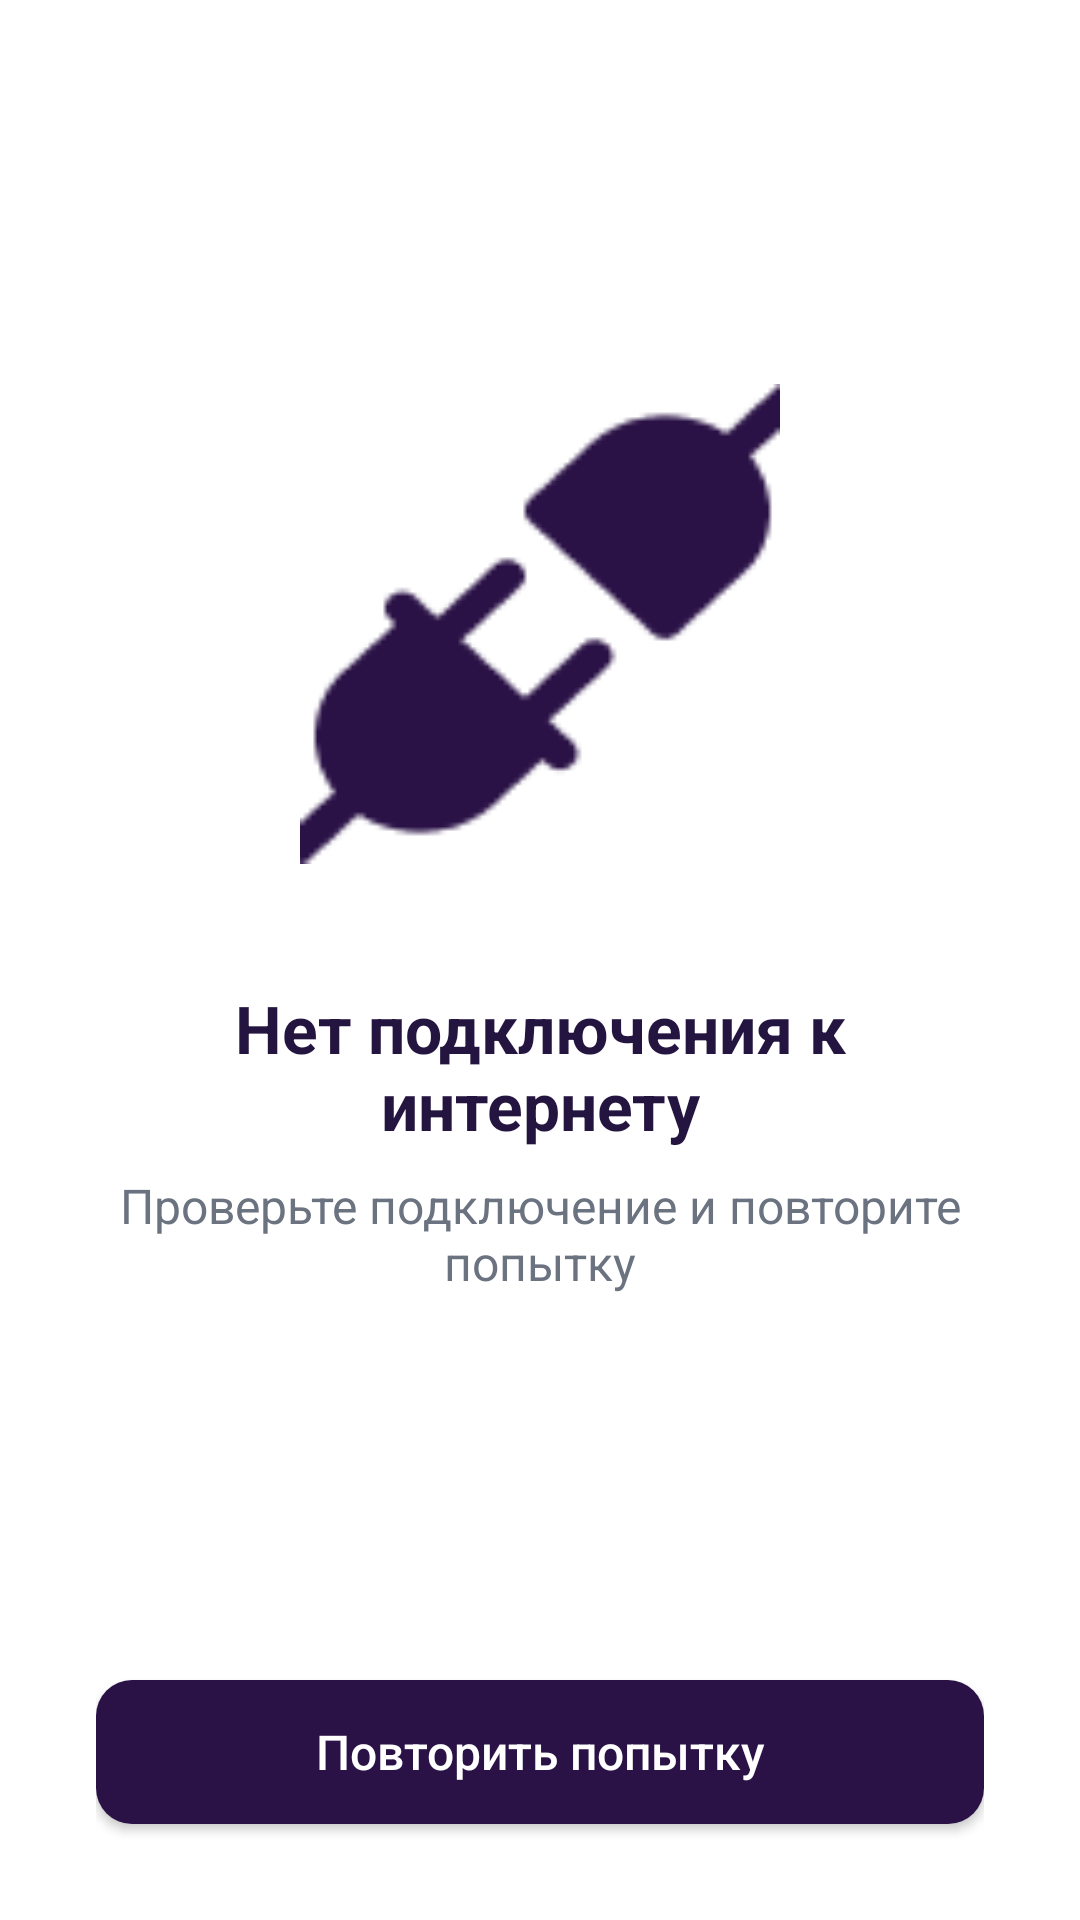

Reconstruct the res/layout file that produces this screen, plus the resources it refers to.
<!-- AndroidManifest.xml: application theme Theme.DriveNext -->
<!-- res/layout/activity_no_internet.xml -->
<?xml version="1.0" encoding="utf-8"?>
<LinearLayout xmlns:android="http://schemas.android.com/apk/res/android"
    android:layout_width="match_parent"
    android:layout_height="match_parent"
    android:background="@color/white"
    android:orientation="vertical"
    android:paddingStart="32dp"
    android:paddingEnd="32dp">

    <LinearLayout
        android:layout_width="match_parent"
        android:layout_height="0dp"
        android:layout_weight="1"
        android:gravity="center"
        android:orientation="vertical">

        <ImageView
            android:id="@+id/imageNoInternet"
            android:layout_width="160dp"
            android:layout_height="160dp"
            android:contentDescription="@string/no_internet_title"
            android:scaleType="fitCenter"
            android:src="@drawable/no_network" />

        <TextView
            android:id="@+id/textNoInternetTitle"
            android:layout_width="wrap_content"
            android:layout_height="wrap_content"
            android:layout_marginTop="40dp"
            android:gravity="center"
            android:text="@string/no_internet_title"
            android:textColor="@color/brand_primary"
            android:textSize="22sp"
            android:textStyle="bold" />

        <TextView
            android:id="@+id/textNoInternetSubtitle"
            android:layout_width="wrap_content"
            android:layout_height="wrap_content"
            android:layout_marginTop="8dp"
            android:gravity="center"
            android:text="@string/no_internet_subtitle"
            android:textColor="@color/text_secondary"
            android:textSize="16sp" />

    </LinearLayout>

    <Button
        android:id="@+id/btnRetry"
        style="@style/Widget.DriveNext.Button"
        android:layout_width="match_parent"
        android:layout_height="wrap_content"
        android:layout_marginBottom="32dp"
        android:text="@string/no_internet_retry" />

</LinearLayout>
<!-- resources referenced by this layout -->
<resources>
  <color name="brand_primary">#FF241440</color>
  <color name="text_secondary">#FF6B7280</color>
  <color name="white">#FFFFFFFF</color>
  <!-- drawable no_network: png bitmap (drawable, 2462 bytes) -->
  <string name="no_internet_retry">Повторить попытку</string>
  <string name="no_internet_subtitle">Проверьте подключение и повторите попытку</string>
  <string name="no_internet_title">Нет подключения к интернету</string>
  <style name="Widget.DriveNext.Button" parent="Widget.AppCompat.Button">
          <item name="android:background">@drawable/bg_button_filled</item>
          <item name="android:textAllCaps">false</item>
          <item name="android:textColor">@color/white</item>
          <item name="android:textSize">16sp</item>
      </style>
  <style name="Theme.DriveNext" parent="Theme.MaterialComponents.Light.NoActionBar">
          
          <item name="colorPrimary">@color/brand_primary</item>
          <item name="colorPrimaryVariant">@color/brand_primary</item>
          <item name="colorOnPrimary">@color/white</item>
          
          <item name="colorSecondary">@color/brand_primary</item>
          <item name="colorSecondaryVariant">@color/brand_primary</item>
          <item name="colorOnSecondary">@color/white</item>
          
          <item name="android:statusBarColor">@color/white</item>
          <item name="android:windowLightStatusBar">true</item>
          
          <item name="android:colorAccent">@color/brand_primary</item>
          <item name="colorAccent">@color/brand_primary</item>
          <item name="colorControlActivated">@color/brand_primary</item>
          <item name="colorControlNormal">#D0D5DD</item>
      </style>
  <!-- drawable bg_button_filled (drawable) -->
  <?xml version="1.0" encoding="utf-8"?>
  <shape xmlns:android="http://schemas.android.com/apk/res/android"
      android:shape="rectangle">
      <solid android:color="@color/login_primary" />
      <corners android:radius="12dp" />
  </shape>
  <color name="login_primary">#FF2A1246</color>
</resources>
